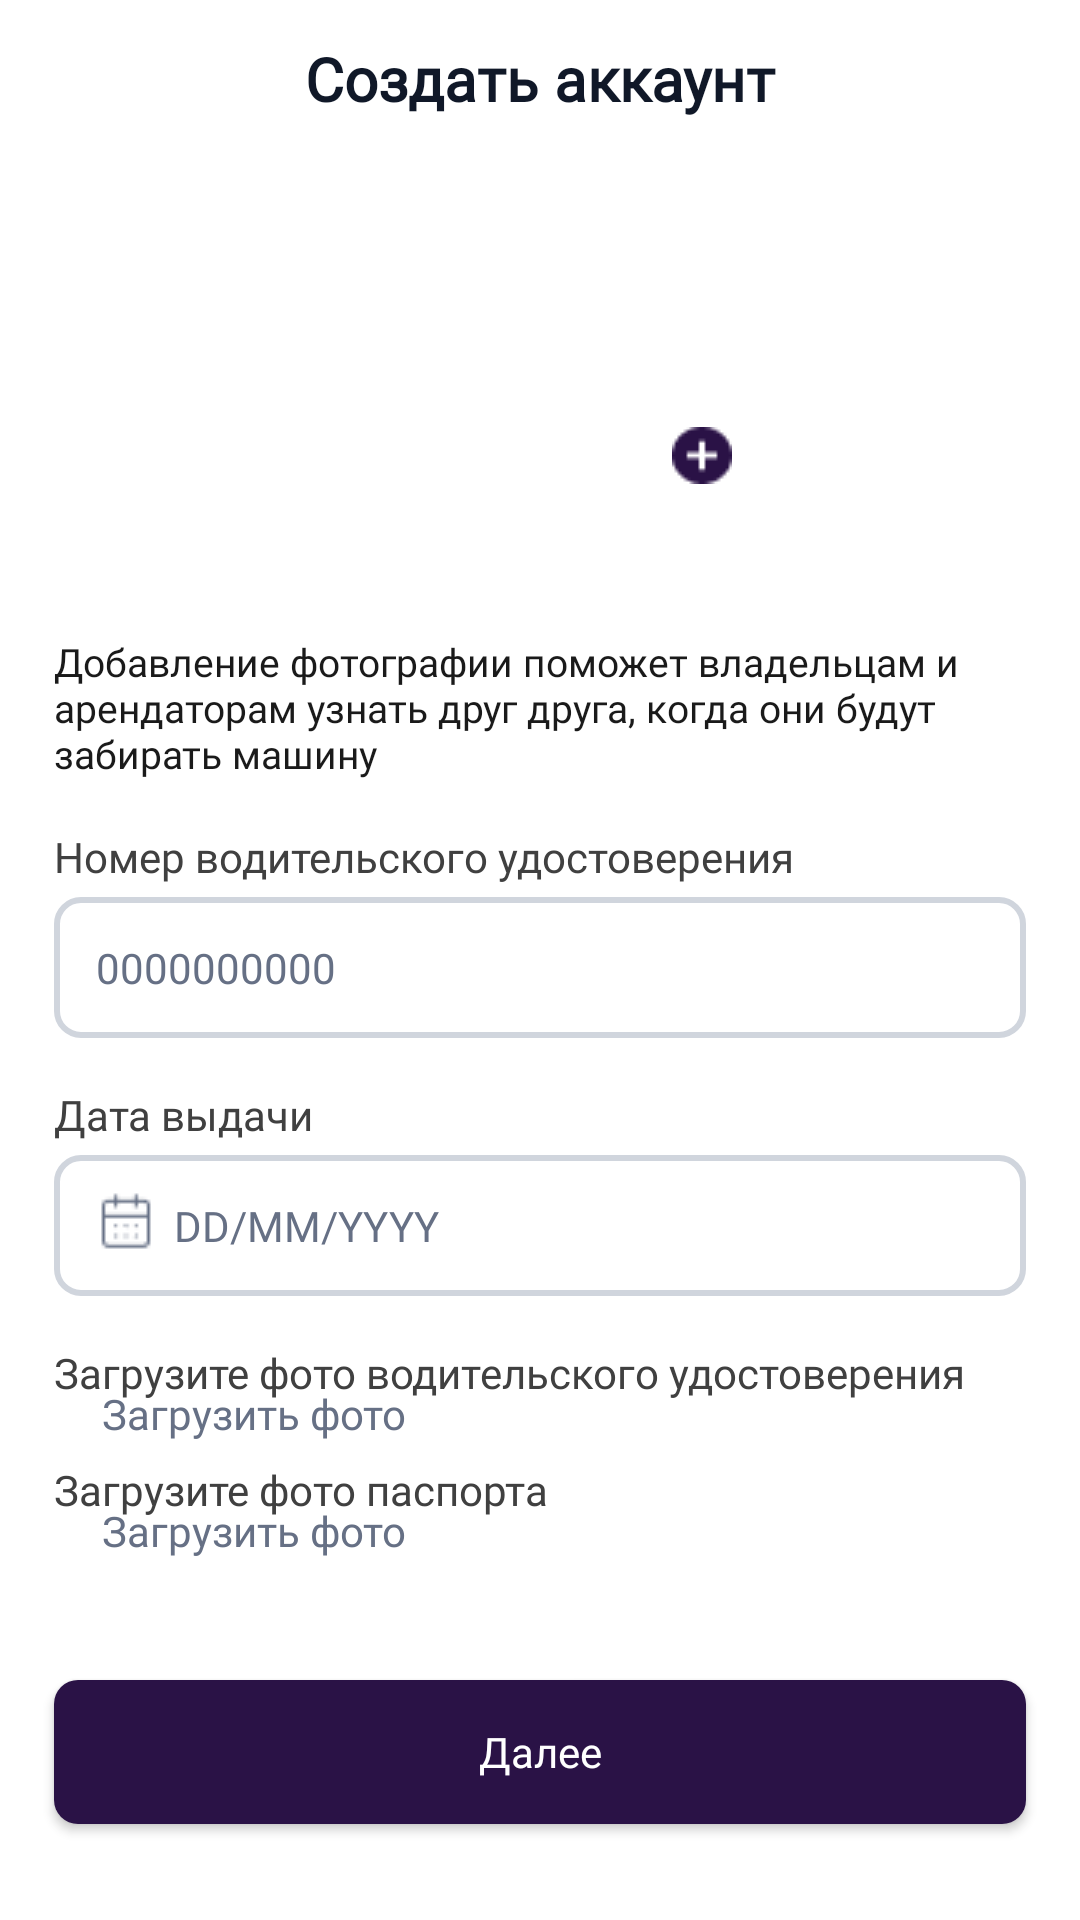

Produce the Android XML layout that renders to this screen, including the resource entries it uses.
<!-- AndroidManifest.xml: application theme Base.Theme.KweallApp -->
<!-- res/layout/sign_up_3.xml -->
<?xml version="1.0" encoding="utf-8"?>
<androidx.constraintlayout.widget.ConstraintLayout xmlns:android="http://schemas.android.com/apk/res/android"
    xmlns:app="http://schemas.android.com/apk/res-auto"
    xmlns:tools="http://schemas.android.com/tools"
    android:orientation="vertical"
    android:layout_width="match_parent"
    android:layout_height="match_parent"
    >

    <androidx.constraintlayout.widget.Guideline
        android:id="@+id/guidelineStart"
        android:layout_width="wrap_content"
        android:layout_height="wrap_content"
        android:orientation="vertical"
        app:layout_constraintGuide_percent="0.05" />

    <androidx.constraintlayout.widget.Guideline
        android:id="@+id/guidelineEnd"
        android:layout_width="wrap_content"
        android:layout_height="wrap_content"
        android:orientation="vertical"
        app:layout_constraintGuide_percent="0.95" />

    <androidx.constraintlayout.widget.Guideline
        android:id="@+id/guidelineTop"
        android:layout_width="wrap_content"
        android:layout_height="wrap_content"
        android:orientation="horizontal"
        app:layout_constraintGuide_percent="0.02" />

    <ImageView
        android:id="@+id/imageView"
        android:layout_width="wrap_content"
        android:layout_height="wrap_content"
        android:src="@drawable/ic_chevron_left"
        app:layout_constraintStart_toStartOf="@+id/guidelineStart"
        app:layout_constraintTop_toTopOf="@+id/guidelineTop" />

    <TextView
        android:id="@+id/textView"
        style="@style/TextAppearance.AppCompat.BoldText.Weight600Sp20"
        android:layout_width="0dp"
        android:layout_height="wrap_content"
        android:gravity="center"
        android:text="@string/text_create_acc"
        app:layout_constraintEnd_toStartOf="@+id/guidelineEnd"
        app:layout_constraintStart_toStartOf="@+id/guidelineStart"
        app:layout_constraintTop_toTopOf="@+id/guidelineTop" />

    <ImageView
        android:id="@+id/imageView1"
        android:layout_width="128dp"
        android:layout_height="128dp"
        android:layout_marginTop="20dp"
        android:scaleType="centerCrop"
        android:src="@drawable/ic_avatar"
        app:layout_constraintEnd_toEndOf="parent"
        app:layout_constraintStart_toStartOf="parent"
        app:layout_constraintTop_toBottomOf="@+id/textView" />

    <ImageView
        android:id="@+id/imageView2"
        android:layout_width="wrap_content"
        android:layout_height="wrap_content"
        android:src="@drawable/ic_plus"
        android:layout_marginTop="56dp"
        app:layout_constraintBottom_toBottomOf="@+id/imageView1"
        app:layout_constraintEnd_toEndOf="@+id/imageView1"
        app:layout_constraintTop_toTopOf="@+id/imageView1" />

    <TextView
        android:id="@+id/textView7"
        style="@style/TextAppearance.AppCompat.BaseText.Weight400Sp13"
        android:layout_width="0dp"
        android:layout_height="wrap_content"
        android:layout_marginTop="24dp"
        android:text="@string/text_about_avatar"
        android:textColor="#1A1A1A"
        app:layout_constraintEnd_toStartOf="@+id/guidelineEnd"
        app:layout_constraintStart_toStartOf="@+id/guidelineStart"
        app:layout_constraintTop_toBottomOf="@+id/imageView1" />

    <TextView
        android:id="@+id/textView2"
        style="@style/TextAppearance.AppCompat.BaseText"
        android:layout_width="0dp"
        android:layout_height="wrap_content"
        android:layout_marginTop="16dp"
        android:text="@string/text_driver_license"
        android:textColor="#404040"
        app:layout_constraintStart_toStartOf="@+id/textView7"
        app:layout_constraintTop_toBottomOf="@+id/textView7" />

    <EditText
        android:id="@+id/editText"
        style="@style/TextAppearance.AppCompat.InputText"
        android:layout_width="0dp"
        android:layout_height="wrap_content"
        android:layout_marginTop="4dp"
        android:background="@drawable/rounded_button_edit_text"
        android:hint="@string/text_sample_driver_license"
        app:layout_constraintEnd_toStartOf="@+id/guidelineEnd"
        app:layout_constraintStart_toStartOf="@+id/guidelineStart"
        app:layout_constraintTop_toBottomOf="@+id/textView2" />


    <TextView
        android:id="@+id/textView5"
        android:layout_width="0dp"
        android:layout_height="wrap_content"
        android:layout_marginTop="16dp"
        style="@style/TextAppearance.AppCompat.BaseText"
        android:text="@string/text_date_of_issue"
        android:textColor="#404040"
        app:layout_constraintStart_toStartOf="@+id/editText"
        app:layout_constraintTop_toBottomOf="@+id/editText" />

    <EditText
        android:id="@+id/editText3"
        style="@style/TextAppearance.AppCompat.InputText"
        android:layout_width="0dp"
        android:layout_height="wrap_content"
        android:layout_marginTop="4dp"
        android:background="@drawable/rounded_button_edit_text"
        android:hint="DD/MM/YYYY"
        android:paddingStart="40dp"
        app:layout_constraintEnd_toStartOf="@+id/guidelineEnd"
        app:layout_constraintStart_toStartOf="@+id/guidelineStart"
        app:layout_constraintTop_toBottomOf="@+id/textView5" />


    <ImageView
        android:id="@+id/imageView5"
        android:layout_width="wrap_content"
        android:layout_height="wrap_content"
        android:layout_marginStart="14dp"
        android:layout_marginBottom="3dp"
        app:layout_constraintBottom_toBottomOf="@+id/editText3"
        app:layout_constraintStart_toStartOf="@+id/editText3"
        app:layout_constraintTop_toTopOf="@+id/editText3"
        app:srcCompat="@drawable/ic_calendar_days" />

    <TextView
        android:id="@+id/textView6"
        android:layout_width="0dp"
        android:layout_height="wrap_content"
        android:layout_marginTop="16dp"
        style="@style/TextAppearance.AppCompat.BaseText"
        android:text="@string/text_upload_photo_of_license"
        android:textColor="#404040"
        app:layout_constraintStart_toStartOf="@+id/editText3"
        app:layout_constraintTop_toBottomOf="@+id/editText3" />

    <ImageView
        android:id="@+id/imageView6"
        android:layout_width="wrap_content"
        android:layout_height="wrap_content"
        android:layout_marginTop="4dp"
        app:layout_constraintStart_toStartOf="@+id/guidelineStart"
        app:layout_constraintTop_toBottomOf="@+id/textView6"
        app:srcCompat="@drawable/ic_upload" />

    <TextView
        android:id="@+id/textView9"
        android:layout_width="wrap_content"
        android:layout_height="wrap_content"
        android:layout_marginStart="16dp"
        style="@style/TextAppearance.AppCompat.BaseText"
        android:text="@string/button_upload_photo"
        android:textColor="#667085"
        app:layout_constraintBottom_toBottomOf="@+id/imageView6"
        app:layout_constraintStart_toEndOf="@+id/imageView6"
        app:layout_constraintTop_toTopOf="@+id/imageView6" />

    <TextView
        android:id="@+id/textView8"
        android:layout_width="0dp"
        android:layout_height="wrap_content"
        android:layout_marginTop="16dp"
        style="@style/TextAppearance.AppCompat.BaseText"
        android:text="@string/text_upload_photo_of_passport"
        android:textColor="#404040"
        app:layout_constraintStart_toStartOf="@+id/imageView6"
        app:layout_constraintTop_toBottomOf="@+id/imageView6" />

    <ImageView
        android:id="@+id/imageView7"
        android:layout_width="wrap_content"
        android:layout_height="wrap_content"
        android:layout_marginTop="4dp"
        app:layout_constraintStart_toStartOf="@+id/guidelineStart"
        app:layout_constraintTop_toBottomOf="@+id/textView8"
        app:srcCompat="@drawable/ic_upload" />

    <TextView
        android:id="@+id/textView10"
        android:layout_width="wrap_content"
        android:layout_height="wrap_content"
        android:layout_marginStart="16dp"
        style="@style/TextAppearance.AppCompat.BaseText"
        android:text="@string/button_upload_photo"
        android:textColor="#667085"
        app:layout_constraintBottom_toBottomOf="@+id/imageView7"
        app:layout_constraintStart_toEndOf="@+id/imageView7"
        app:layout_constraintTop_toTopOf="@+id/imageView7" />

    <Button
        android:id="@+id/button_continue"
        style="@style/TextAppearance.AppCompat.BaseText.WhiteForButton"
        android:layout_width="0dp"
        android:layout_height="wrap_content"
        android:layout_marginBottom="32dp"
        android:background="@drawable/rounded_button_retry"
        android:text="@string/button_continue"
        app:layout_constraintBottom_toBottomOf="parent"
        app:layout_constraintEnd_toStartOf="@+id/guidelineEnd"
        app:layout_constraintStart_toStartOf="@+id/guidelineStart" />





</androidx.constraintlayout.widget.ConstraintLayout>
<!-- resources referenced by this layout -->
<resources>
  <!-- drawable ic_calendar_days: png bitmap (drawable, 441 bytes) -->
  <!-- drawable ic_plus: png bitmap (drawable, 539 bytes) -->
  <!-- drawable rounded_button_edit_text (drawable) -->
  <shape xmlns:android="http://schemas.android.com/apk/res/android">
      <solid android:color="#FFFFFF" />
      <stroke
          android:width="2dp"
          android:color="#D0D5DD" />
      <corners android:radius="8dp" />
  </shape>
  <!-- drawable rounded_button_retry (drawable) -->
  <shape xmlns:android="http://schemas.android.com/apk/res/android">
      <solid android:color="#2A1246" />
      <corners android:radius="8dp" /> 
  </shape>
  <string name="button_continue">Далее</string>
  <string name="button_upload_photo">Загрузить фото</string>
  <string name="text_about_avatar">Добавление фотографии поможет владельцам и арендаторам узнать друг друга, когда они будут забирать машину</string>
  <string name="text_create_acc">Создать аккаунт</string>
  <string name="text_date_of_issue">Дата выдачи</string>
  <string name="text_driver_license">Номер водительского удостоверения</string>
  <string name="text_sample_driver_license">0000000000</string>
  <string name="text_upload_photo_of_license">Загрузите фото водительского удостоверения</string>
  <string name="text_upload_photo_of_passport">Загрузите фото паспорта</string>
  <style name="TextAppearance.AppCompat.BaseText">
          <item name="android:fontFamily">@font/montserrat_regular</item>
          <item name="android:textSize">14sp</item>
          <item name="android:textColor">#000000</item>
          <item name="android:fontWeight">400</item>
          <item name="android:textFontWeight">400</item>
      </style>
  <style name="TextAppearance.AppCompat.BaseText.Weight400Sp13">
          <item name="android:textSize">13sp</item>
      </style>
  <style name="TextAppearance.AppCompat.BaseText.WhiteForButton">
          <item name="android:textColor">#FFFFFF</item>
          <item name="android:textAllCaps">false</item>
          <item name="android:fontWeight">500</item>
          <item name="android:textFontWeight">500</item>
      </style>
  <style name="TextAppearance.AppCompat.BoldText.Weight600Sp20">
          <item name="android:textSize">20sp</item>
          <item name="android:textColor">#101828</item>
          <item name="android:fontWeight">600</item>
          <item name="android:textFontWeight">600</item>
      </style>
  <style name="TextAppearance.AppCompat.InputText">
          <item name="android:fontFamily">@font/montserrat_regular</item>
          <item name="android:textSize">14sp</item>
          <item name="android:textColorHint">#667085</item>
          <item name="android:padding">14dp</item>
          <item name="android:fontWeight">400</item>
          <item name="android:textFontWeight">400</item>
          <item name="android:inputType">text</item>
      </style>
  <style name="Base.Theme.KweallApp" parent="Theme.Material3.DayNight.NoActionBar">
          <item name="android:statusBarColor">@color/white</item>
          <item name="android:windowLightStatusBar">true</item>
                          <item name="colorPrimary">@color/purple_500</item>
                          <item name="colorPrimaryVariant">@color/purple_700</item>
                          <item name="colorOnPrimary">@color/white</item>
                          <item name="colorSecondary">@color/purple_500</item>
                          <item name="colorOnSecondary">@color/black</item>
          <item name="android:windowBackground">@color/white</item>
      </style>
  <color name="white">#FFFFFFFF</color>
  <color name="purple_500">#2A1246</color>
  <color name="purple_700">#FFFFFF</color>
  <color name="black">#FF000000</color>
</resources>
